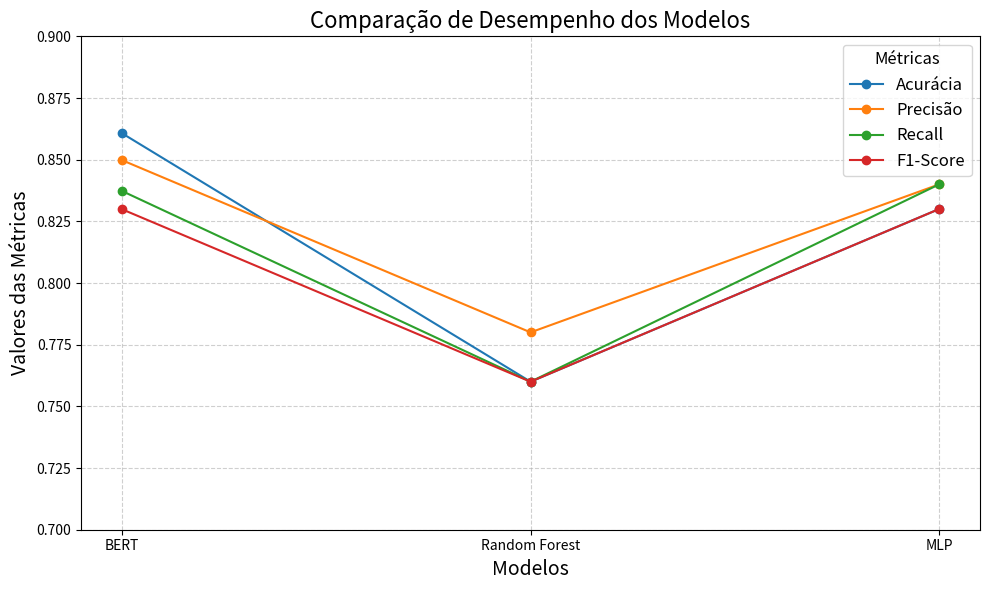

The script that saved this image:
import matplotlib.pyplot as plt

# Dados extraídos do texto fornecido
modelos = ['BERT', 'Random Forest', 'MLP']
acuracia = [0.8607, 0.76, 0.83]
precisao = [0.8498, 0.78, 0.84]
recall = [0.8373, 0.76, 0.84]
f1_score = [0.8299, 0.76, 0.83]

# Preparar os dados para o gráfico
metricas = ['Acurácia', 'Precisão', 'Recall', 'F1-Score']
valores = [acuracia, precisao, recall, f1_score]

# Criar o gráfico de linha
plt.figure(figsize=(10, 6))
for i, metrica in enumerate(valores):
    plt.plot(modelos, metrica, marker='o', label=metricas[i])

# Personalizar o gráfico
plt.title('Comparação de Desempenho dos Modelos', fontsize=16)
plt.xlabel('Modelos', fontsize=14)
plt.ylabel('Valores das Métricas', fontsize=14)
plt.ylim(0.7, 0.9)  # Ajustar os limites do eixo Y
plt.grid(True, linestyle='--', alpha=0.6)
plt.legend(title="Métricas", fontsize=12, title_fontsize=12)
plt.tight_layout()

# Mostrar o gráfico
plt.show()
